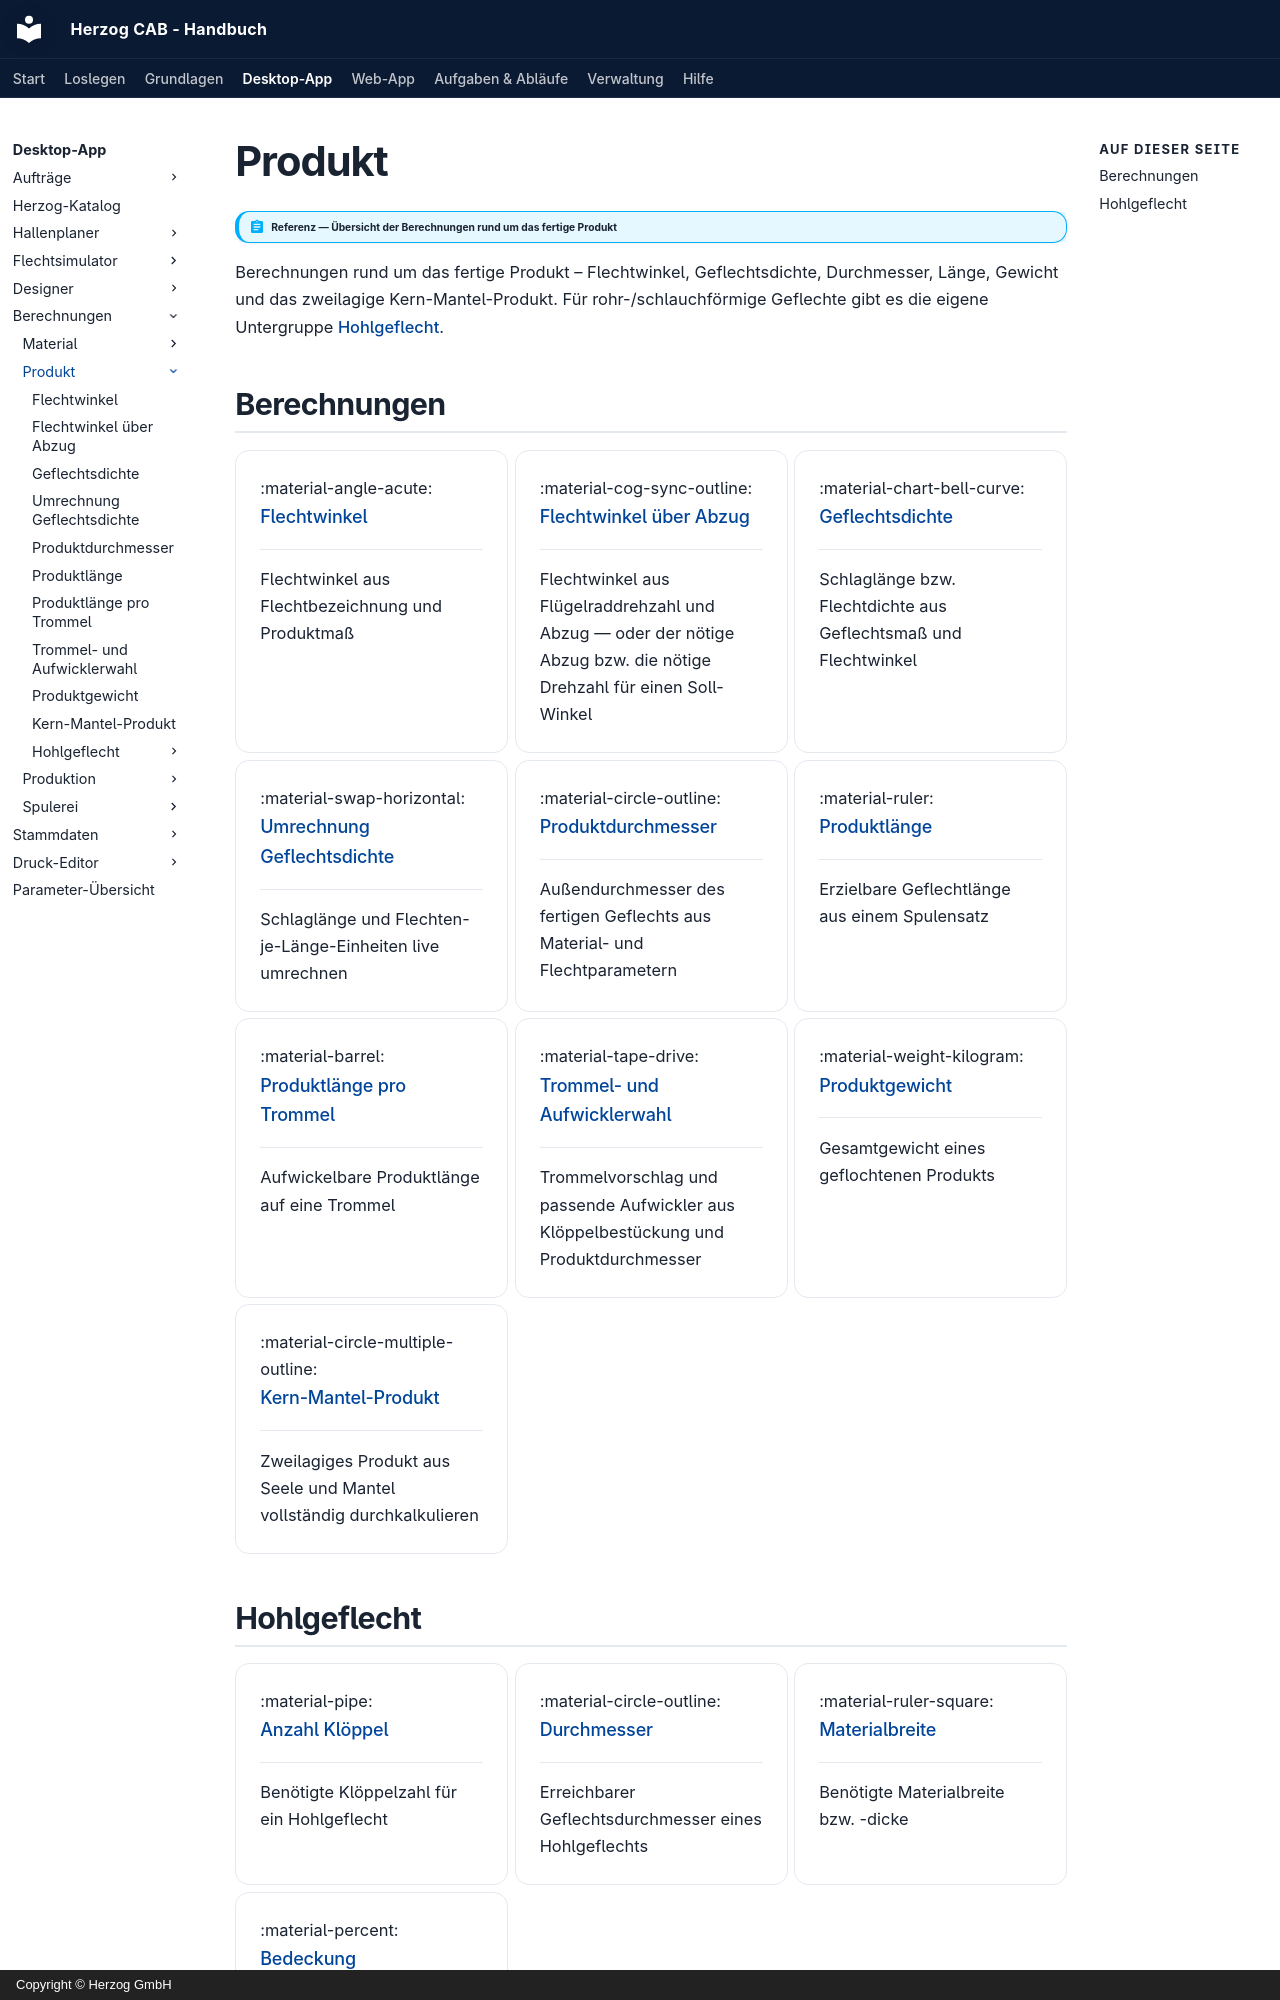

repository: Herzog-GmbH/HerzogCAB-Docs · page: calculations/product/index.html · generator: mkdocs · copyright: Copyright © Herzog GmbH

# Produkt

!!! abstract "Referenz — Übersicht der Berechnungen rund um das fertige Produkt"

Berechnungen rund um das fertige Produkt – Flechtwinkel, Geflechtsdichte,
Durchmesser, Länge, Gewicht und das zweilagige Kern-Mantel-Produkt. Für
rohr-/schlauchförmige Geflechte gibt es die eigene Untergruppe
[Hohlgeflecht](../tubular-braid/index.md).

## Berechnungen

<div class="grid cards" markdown>

- :material-angle-acute: __[Flechtwinkel](braid-angle.md)__

    ---
    Flechtwinkel aus Flechtbezeichnung und Produktmaß

- :material-cog-sync-outline: __[Flechtwinkel über Abzug](braid-angle-takeup.md)__

    ---
    Flechtwinkel aus Flügelraddrehzahl und Abzug — oder der nötige Abzug bzw. die nötige Drehzahl für einen Soll-Winkel

- :material-chart-bell-curve: __[Geflechtsdichte](lay-length.md)__

    ---
    Schlaglänge bzw. Flechtdichte aus Geflechtsmaß und Flechtwinkel

- :material-swap-horizontal: __[Umrechnung Geflechtsdichte](picks-density.md)__

    ---
    Schlaglänge und Flechten-je-Länge-Einheiten live umrechnen

- :material-circle-outline: __[Produktdurchmesser](product-diameter.md)__

    ---
    Außendurchmesser des fertigen Geflechts aus Material- und Flechtparametern

- :material-ruler: __[Produktlänge](rope-length.md)__

    ---
    Erzielbare Geflechtlänge aus einem Spulensatz

- :material-barrel: __[Produktlänge pro Trommel](rope-length-on-drum.md)__

    ---
    Aufwickelbare Produktlänge auf eine Trommel

- :material-tape-drive: __[Trommel- und Aufwicklerwahl](drum-take-up-selection.md)__

    ---
    Trommelvorschlag und passende Aufwickler aus Klöppelbestückung und Produktdurchmesser

- :material-weight-kilogram: __[Produktgewicht](rope-weight.md)__

    ---
    Gesamtgewicht eines geflochtenen Produkts

- :material-circle-multiple-outline: __[Kern-Mantel-Produkt](core-sheath.md)__

    ---
    Zweilagiges Produkt aus Seele und Mantel vollständig durchkalkulieren

</div>
